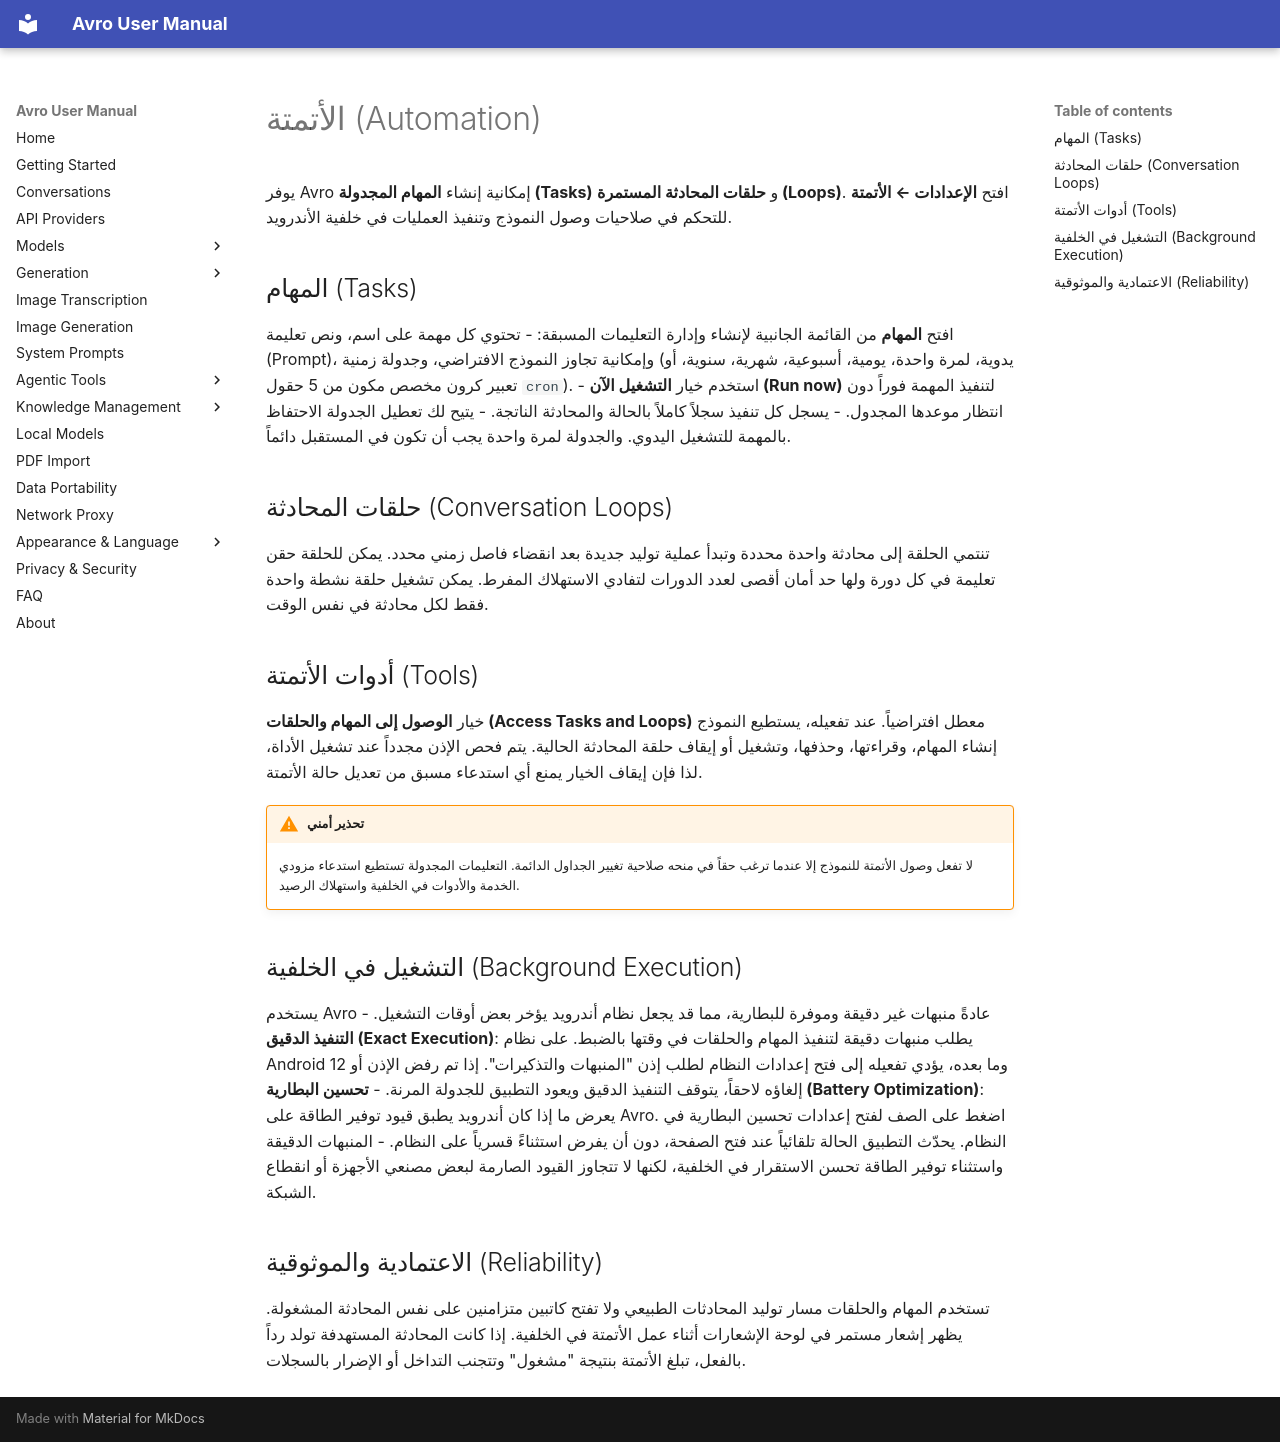

repository: Aymendjmax/Avro-ai · page: ar/automation/index.html · generator: mkdocs

# الأتمتة (Automation)

يوفر Avro إمكانية إنشاء **المهام المجدولة (Tasks)** و **حلقات المحادثة المستمرة (Loops)**. افتح **الإعدادات ← الأتمتة** للتحكم في صلاحيات وصول النموذج وتنفيذ العمليات في خلفية الأندرويد.

## المهام (Tasks)
افتح **المهام** من القائمة الجانبية لإنشاء وإدارة التعليمات المسبقة:
- تحتوي كل مهمة على اسم، ونص تعليمة (Prompt)، وإمكانية تجاوز النموذج الافتراضي، وجدولة زمنية (يدوية، لمرة واحدة، يومية، أسبوعية، شهرية، سنوية، أو تعبير كرون مخصص مكون من 5 حقول `cron`).
- استخدم خيار **التشغيل الآن (Run now)** لتنفيذ المهمة فوراً دون انتظار موعدها المجدول.
- يسجل كل تنفيذ سجلاً كاملاً بالحالة والمحادثة الناتجة.
- يتيح لك تعطيل الجدولة الاحتفاظ بالمهمة للتشغيل اليدوي. والجدولة لمرة واحدة يجب أن تكون في المستقبل دائماً.

## حلقات المحادثة (Conversation Loops)
تنتمي الحلقة إلى محادثة واحدة محددة وتبدأ عملية توليد جديدة بعد انقضاء فاصل زمني محدد. يمكن للحلقة حقن تعليمة في كل دورة ولها حد أمان أقصى لعدد الدورات لتفادي الاستهلاك المفرط. يمكن تشغيل حلقة نشطة واحدة فقط لكل محادثة في نفس الوقت.

## أدوات الأتمتة (Tools)
خيار **الوصول إلى المهام والحلقات (Access Tasks and Loops)** معطل افتراضياً. عند تفعيله، يستطيع النموذج إنشاء المهام، وقراءتها، وحذفها، وتشغيل أو إيقاف حلقة المحادثة الحالية. يتم فحص الإذن مجدداً عند تشغيل الأداة، لذا فإن إيقاف الخيار يمنع أي استدعاء مسبق من تعديل حالة الأتمتة.

!!! warning "تحذير أمني"
    لا تفعل وصول الأتمتة للنموذج إلا عندما ترغب حقاً في منحه صلاحية تغيير الجداول الدائمة. التعليمات المجدولة تستطيع استدعاء مزودي الخدمة والأدوات في الخلفية واستهلاك الرصيد.

## التشغيل في الخلفية (Background Execution)
يستخدم Avro عادةً منبهات غير دقيقة وموفرة للبطارية، مما قد يجعل نظام أندرويد يؤخر بعض أوقات التشغيل.
- **التنفيذ الدقيق (Exact Execution)**: يطلب منبهات دقيقة لتنفيذ المهام والحلقات في وقتها بالضبط. على نظام Android 12 وما بعده، يؤدي تفعيله إلى فتح إعدادات النظام لطلب إذن "المنبهات والتذكيرات". إذا تم رفض الإذن أو إلغاؤه لاحقاً، يتوقف التنفيذ الدقيق ويعود التطبيق للجدولة المرنة.
- **تحسين البطارية (Battery Optimization)**: يعرض ما إذا كان أندرويد يطبق قيود توفير الطاقة على Avro. اضغط على الصف لفتح إعدادات تحسين البطارية في النظام. يحدّث التطبيق الحالة تلقائياً عند فتح الصفحة، دون أن يفرض استثناءً قسرياً على النظام.
- المنبهات الدقيقة واستثناء توفير الطاقة تحسن الاستقرار في الخلفية، لكنها لا تتجاوز القيود الصارمة لبعض مصنعي الأجهزة أو انقطاع الشبكة.

## الاعتمادية والموثوقية (Reliability)
تستخدم المهام والحلقات مسار توليد المحادثات الطبيعي ولا تفتح كاتبين متزامنين على نفس المحادثة المشغولة. يظهر إشعار مستمر في لوحة الإشعارات أثناء عمل الأتمتة في الخلفية. إذا كانت المحادثة المستهدفة تولد رداً بالفعل، تبلغ الأتمتة بنتيجة "مشغول" وتتجنب التداخل أو الإضرار بالسجلات.
